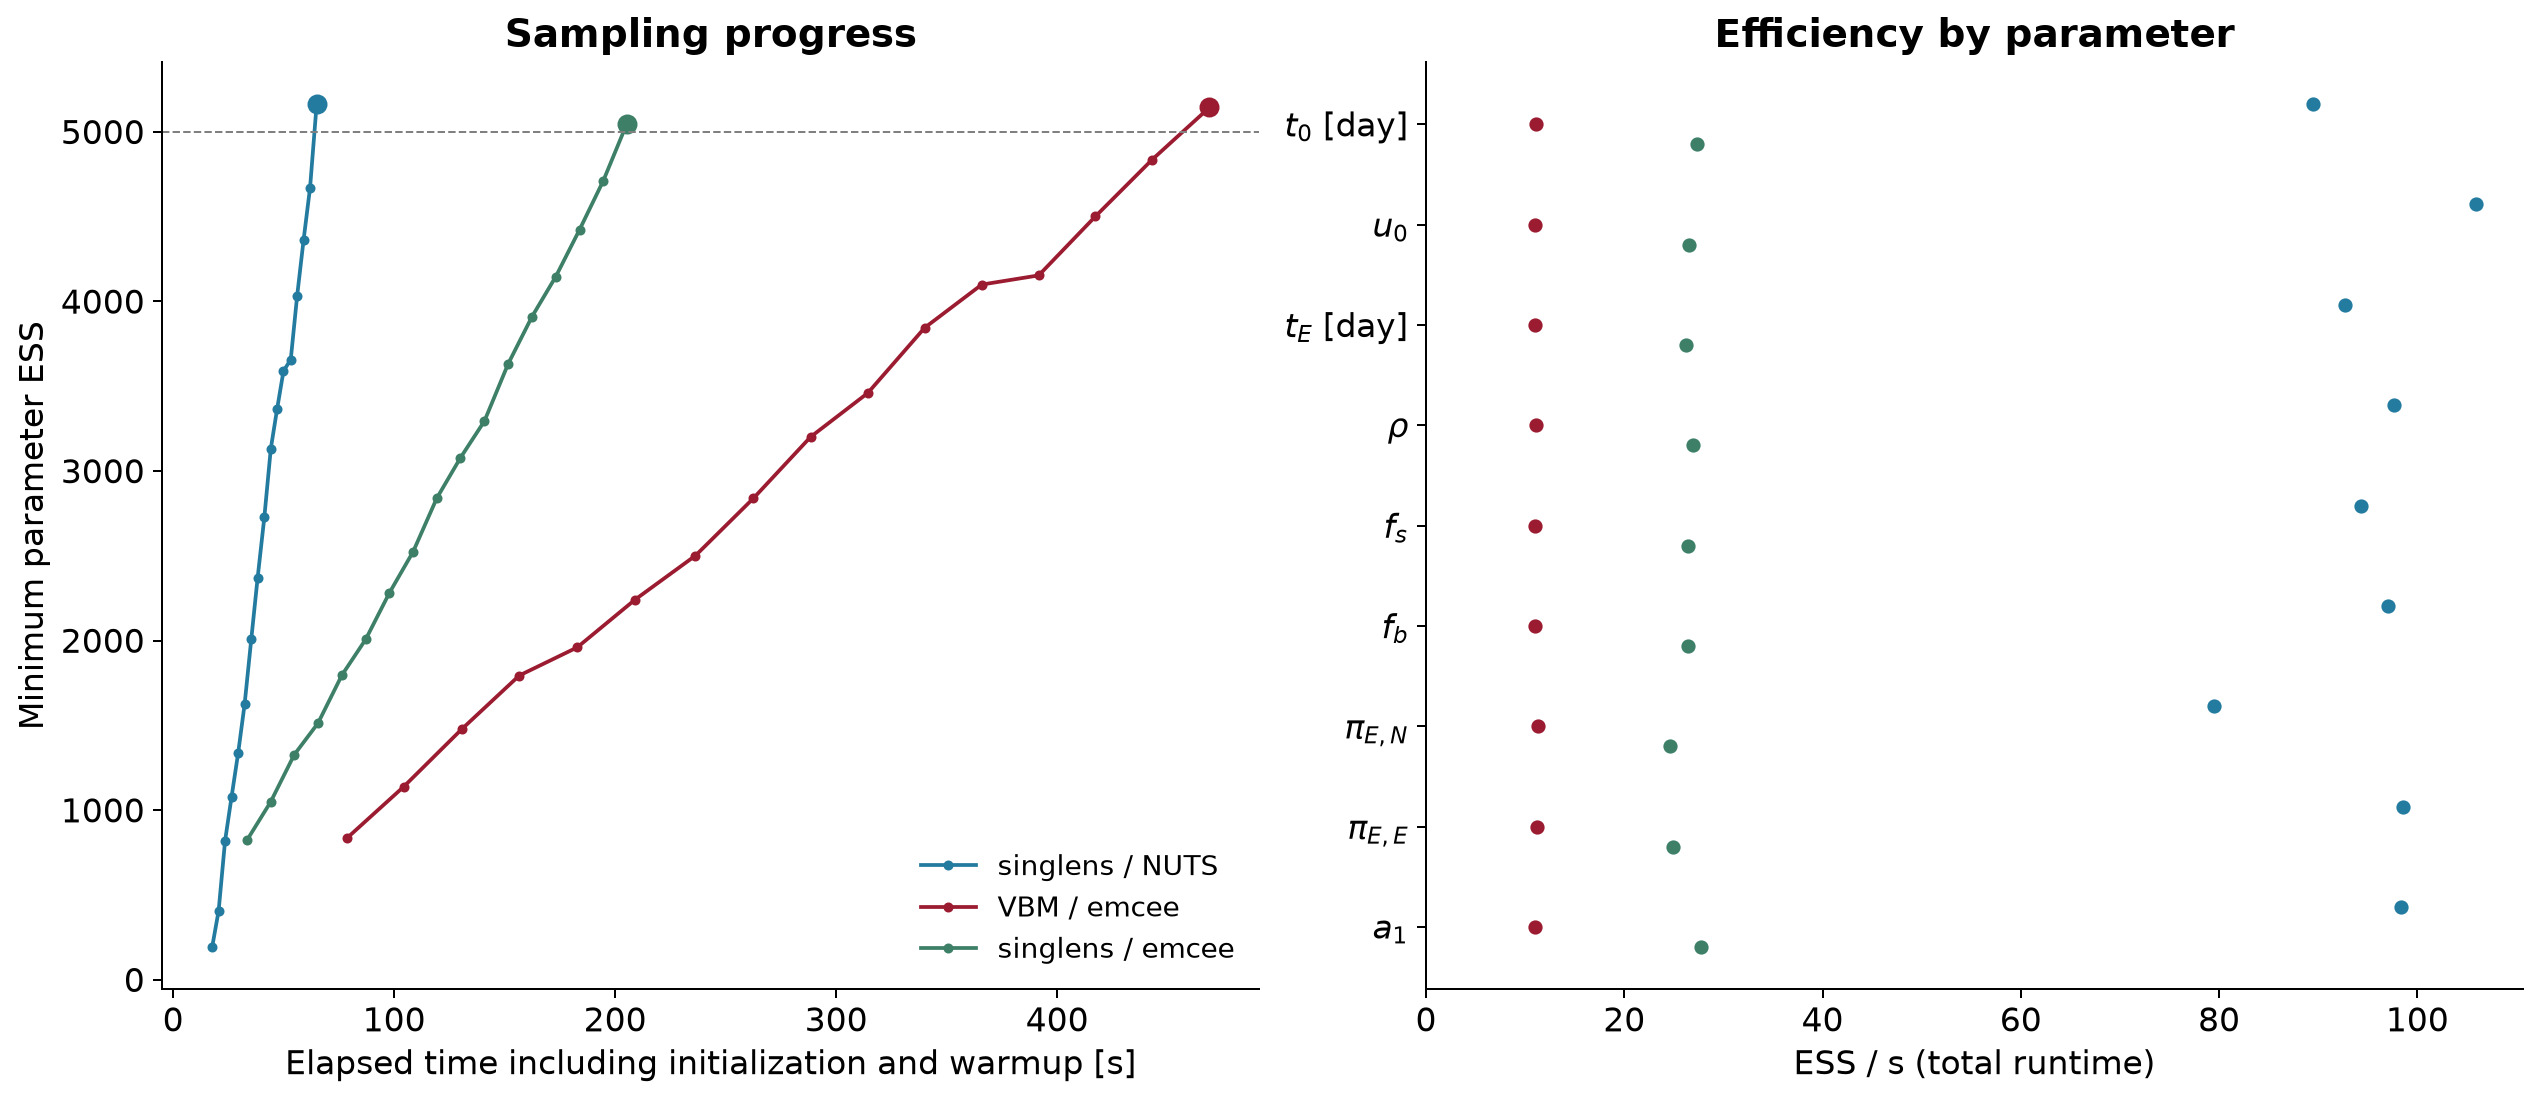

The table this chart was drawn from, first rows:
backend, sampler, total_seconds, min_ess, min_ess_per_second, estimated_seconds_to_target_ess, diagnostics_pass
singlens, NUTS, 64.95, 5163, 79.5, 63.35, True
VBM, emcee, 468.9, 5143, 10.97, 457.3, True
singlens, emcee, 205.3, 5048, 24.59, 203.6, True
